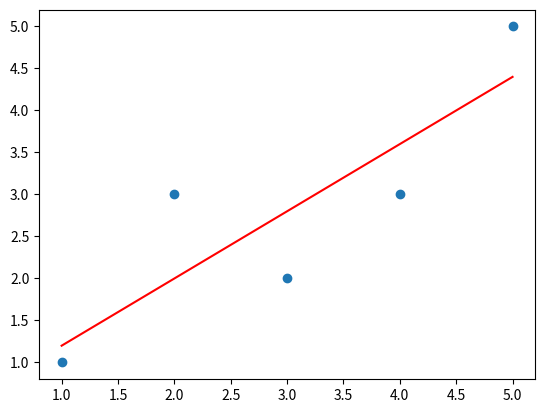

This figure's Python source:
import numpy as np
import matplotlib.pyplot as plt

# 定义x和y
x = np.array([1, 2, 3, 4, 5])
y = np.array([1, 3, 2, 3, 5])
plt.scatter(x,y)
plt.grid()
#plt.show()

# MAE Loss
def MAE_loss(y, y_hat):
	return np.mean(np.abs(y_hat - y))

def MSE_loss(y, y_hat):
	return np.mean(np.square(y_hat - y))

y_hat = np.array([-2, -1, -1, 3, 5])
print(MAE_loss(y, y_hat))

def linear(x, k, b):
	y = k*x +b
	return y

# inf 代表正无穷
min_loss = float('inf')
for k in np.arange(-2, 2, 0.1):
	for b in np.arange(-10, 10, 0.1):
		y_hat = [linear(xi, k, b) for xi in list(x)]
		current_loss = MSE_loss(y, y_hat)
		if current_loss < min_loss:
			min_loss = current_loss
			best_k, best_b = k, b
			print('best_k is {}, best_b is {}'.format(best_k, best_b))

		#print(current_loss) 
#best_k = 0.8
#best_b = 0.4
y_hat = best_k * x +best_b
plt.plot(x, y_hat, color='red')
plt.grid() #显示网格
plt.show()
